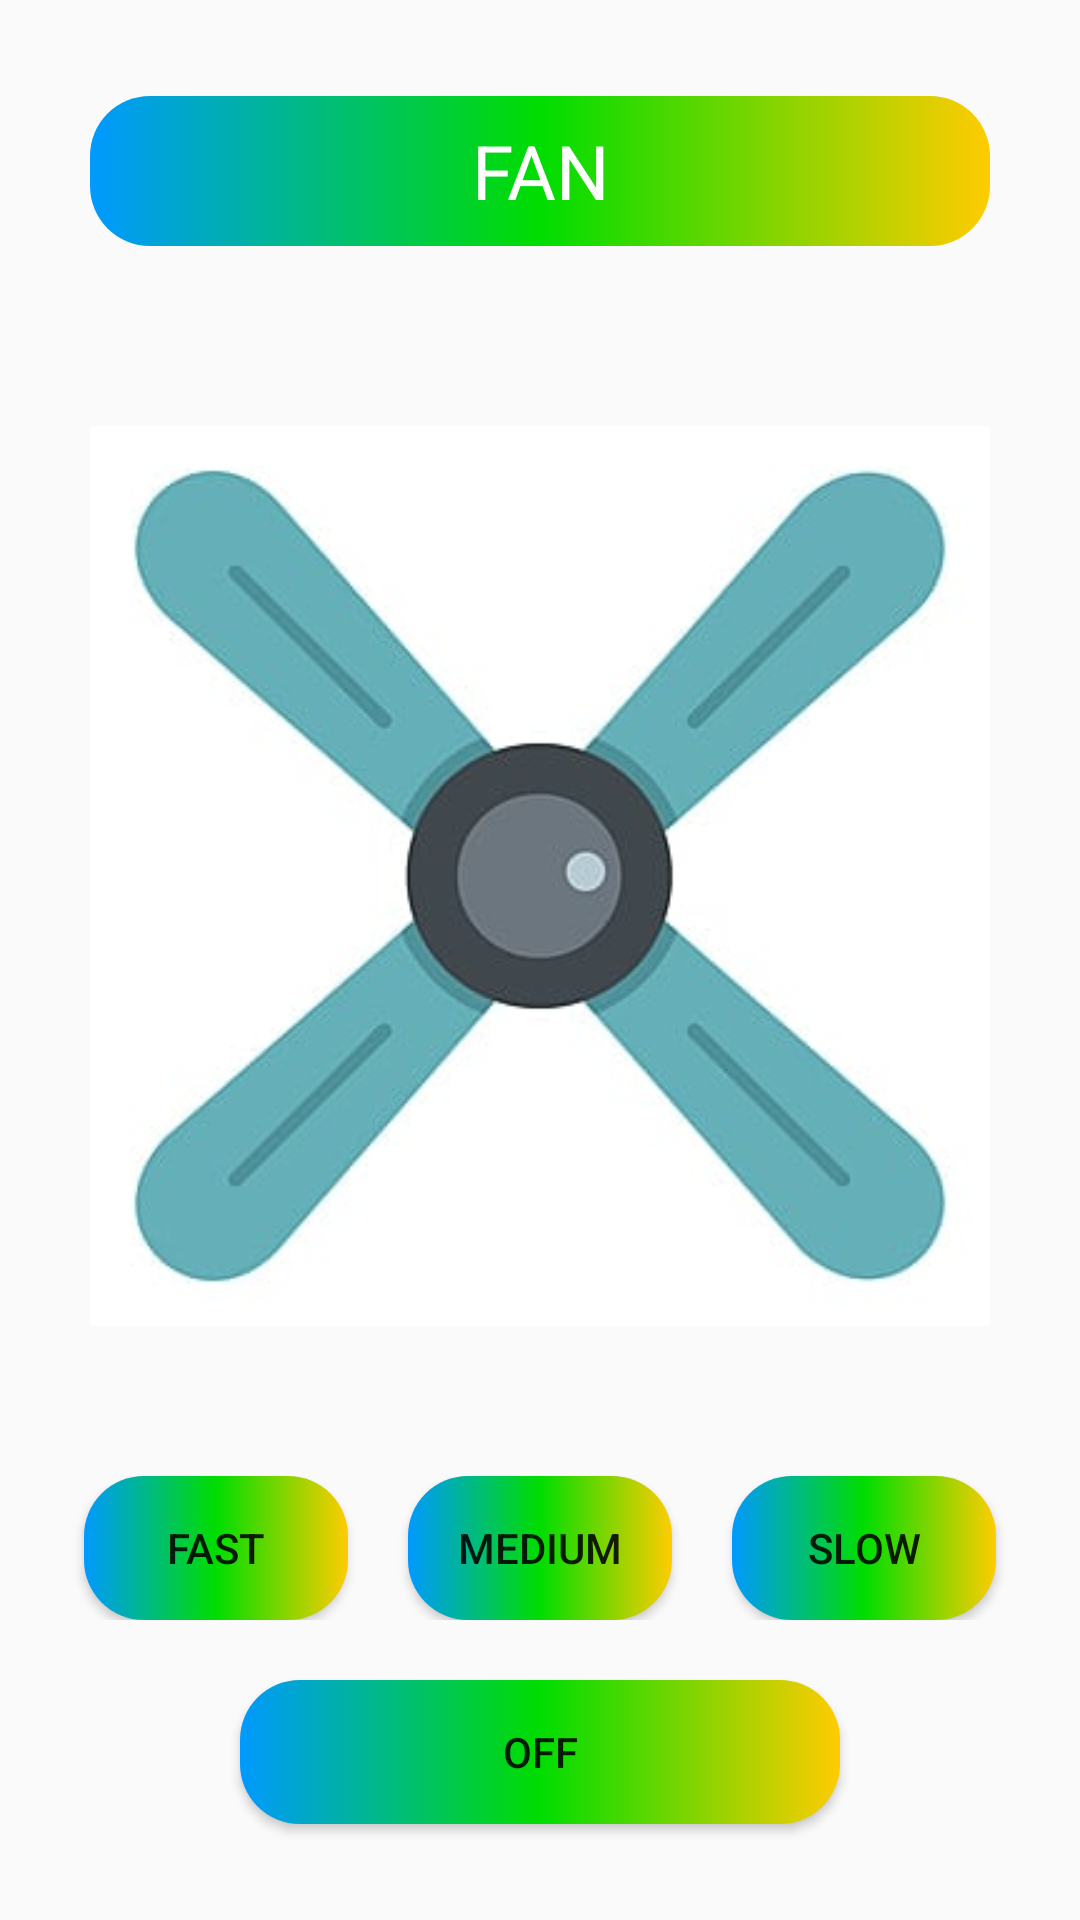

Layout XML and referenced resources for this Android screen:
<!-- AndroidManifest.xml: application theme Theme.AppCompat.DayNight.NoActionBar -->
<!-- res/layout/activity_lab7_bai4.xml -->
<?xml version="1.0" encoding="utf-8"?>
<LinearLayout xmlns:android="http://schemas.android.com/apk/res/android"
    xmlns:app="http://schemas.android.com/apk/res-auto"
    xmlns:tools="http://schemas.android.com/tools"
    android:layout_width="match_parent"
    android:layout_height="match_parent"
    android:orientation="vertical"
    android:gravity="center"
    tools:context=".Activity_Lab7_bai4">

    <TextView
        android:text="FAN"
        android:textColor="#ffffff"
        android:background="@drawable/backgroud"
        android:textSize="@dimen/text_size_25sp"
        android:gravity="center"
        android:layout_marginBottom="60dp"
        android:layout_width="300dp"
        android:layout_height="50dp"/>

    <ImageView
        android:id="@+id/imgQuat"
        android:src="@drawable/quat"
        android:layout_width="300dp"
        android:layout_height="300dp"/>
    <LinearLayout
        android:layout_width="match_parent"
        android:layout_height="wrap_content"
        android:gravity="center"
        android:layout_marginTop="50dp"
        android:layout_marginBottom="20dp"
        android:orientation="horizontal">

        <Button
            android:id="@+id/btnFast"
            android:text="FAST"
            android:background="@drawable/backgroud"
            android:layout_width="wrap_content"
            android:layout_marginRight="20dp"
            android:layout_height="wrap_content"/>
        <Button
            android:id="@+id/btnmedium"
            android:text="MEDIUM"
            android:background="@drawable/backgroud"
            android:layout_width="wrap_content"
            android:layout_marginRight="20dp"
            android:layout_height="wrap_content"/>
        <Button
            android:id="@+id/btnslow"
            android:text="SLOW"
            android:background="@drawable/backgroud"
            android:layout_width="wrap_content"
            android:layout_height="wrap_content"/>

    </LinearLayout>
    <Button
        android:id="@+id/btnoff"
        android:text="OFF"
        android:layout_width="200dp"
        android:background="@drawable/backgroud"
        android:layout_height="wrap_content"/>

</LinearLayout>
<!-- resources referenced by this layout -->
<resources>
  <dimen name="text_size_25sp">25sp</dimen>
  <!-- drawable backgroud (drawable) -->
  <?xml version="1.0" encoding="utf-8"?>
  <selector xmlns:android="http://schemas.android.com/apk/res/android">
      <item>
          <shape android:shape="rectangle">
              <gradient android:angle="360"
                  android:startColor="#0099FF"
                  android:centerColor="#00DD00"
                  android:endColor="#FFCC00"/>
              <corners android:radius="20sp"/>
          </shape>
      </item>
  </selector>
  <!-- drawable quat: jpg bitmap (drawable, 11455 bytes) -->
</resources>
